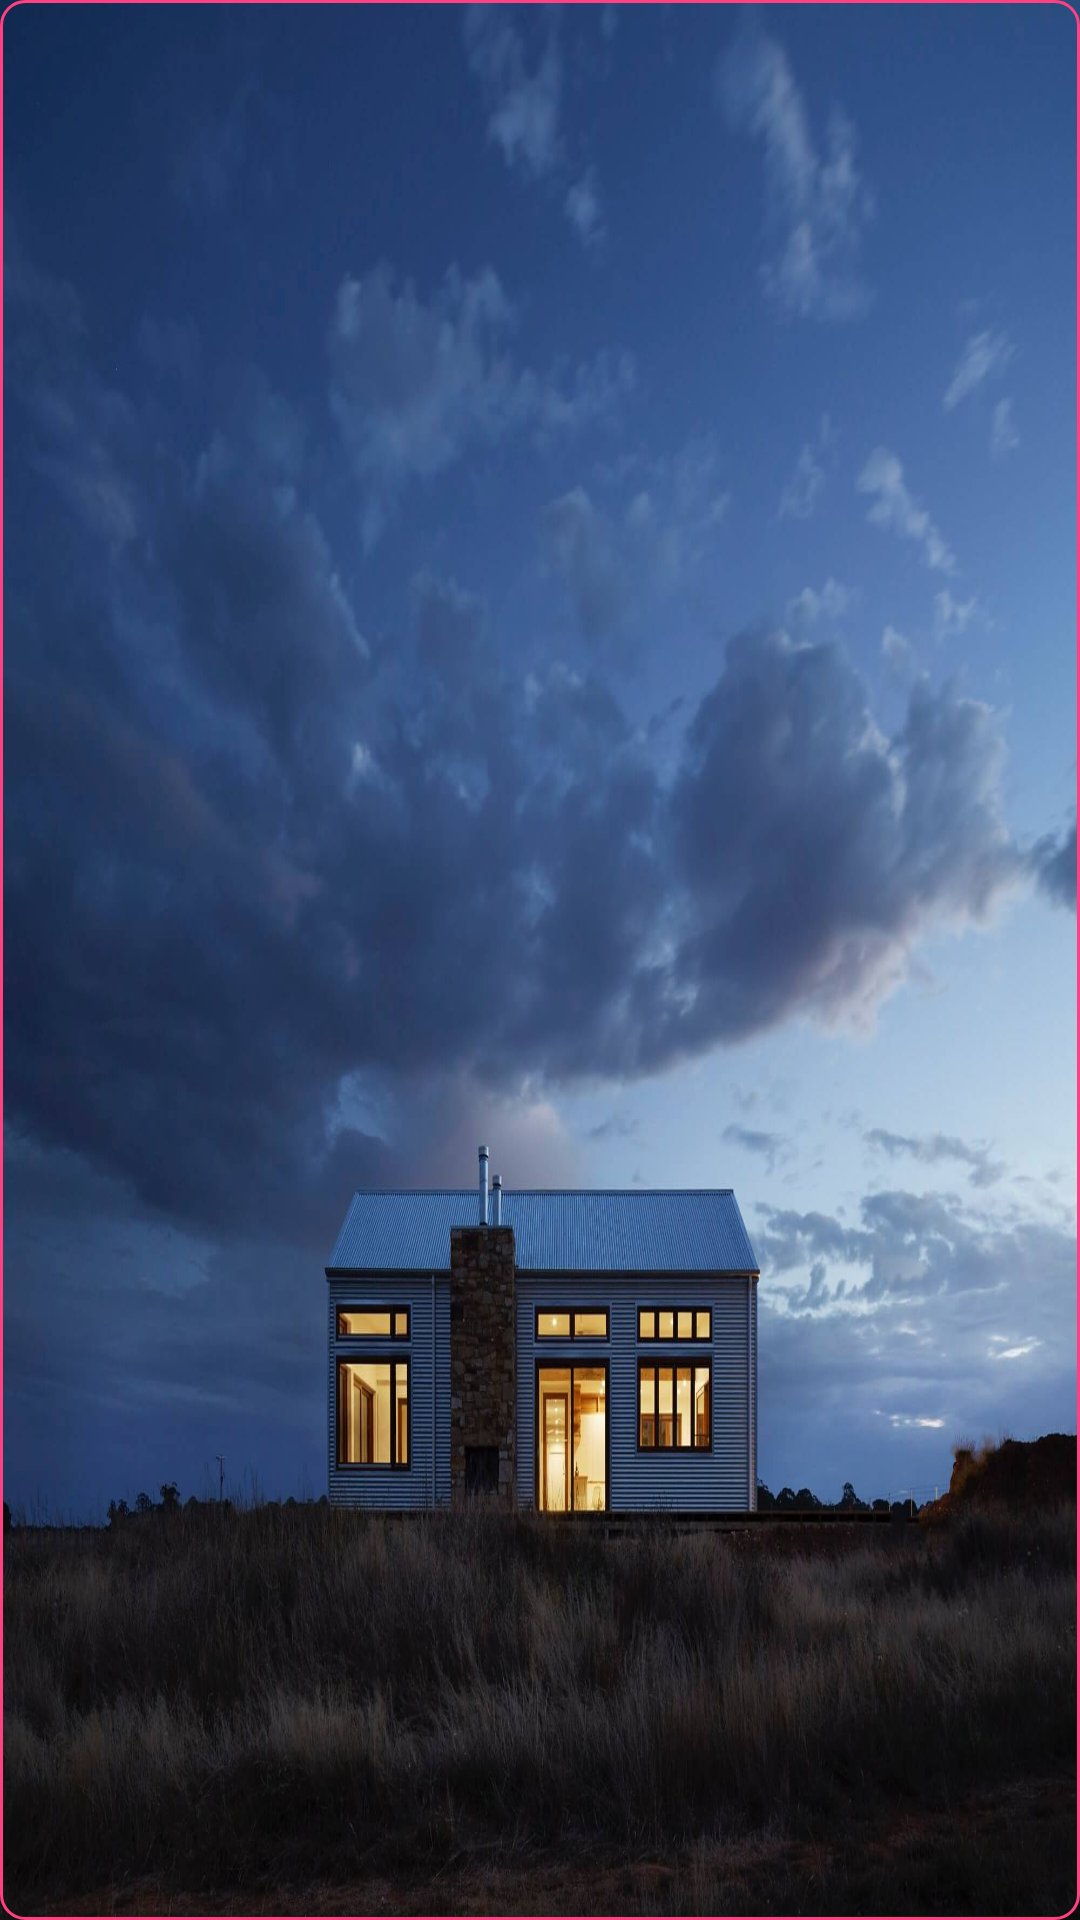

Android layout source for this screen:
<!-- AndroidManifest.xml: application theme AppTheme -->
<!-- res/layout/view_button.xml -->
<?xml version="1.0" encoding="utf-8"?>
<android.support.constraint.ConstraintLayout xmlns:android="http://schemas.android.com/apk/res/android"
    xmlns:tool="http://schemas.android.com/apk/res-auto"
    xmlns:tools="http://schemas.android.com/tools"
    android:id="@+id/viewButton"
    android:layout_width="wrap_content"
    android:layout_height="wrap_content"
    android:paddingTop="@dimen/spacing_mini"
    android:paddingBottom="@dimen/spacing_mini"
    android:paddingStart="@dimen/spacing_medium_3"
    android:paddingEnd="@dimen/spacing_medium_3"
    android:background="@drawable/bg_drawable"
    android:minWidth="170dp">

    <ImageView
        android:id="@+id/imgvwIcon"
        android:layout_width="@dimen/icon_mini"
        android:layout_height="@dimen/icon_mini"
        android:layout_gravity="center_vertical"
        android:layout_marginEnd="@dimen/spacing_regular"
        android:visibility="gone"
        tool:layout_constraintBottom_toBottomOf="parent"
        tool:layout_constraintHorizontal_chainStyle="packed"
        tool:layout_constraintLeft_toLeftOf="parent"
        tool:layout_constraintRight_toLeftOf="@id/tvLabel"
        tool:layout_constraintTop_toTopOf="parent"
        tools:src="@drawable/ic_dummy" />

    <TextView
        android:id="@+id/tvLabel"
        android:layout_width="wrap_content"
        android:layout_height="wrap_content"
        android:layout_gravity="center_vertical"
        android:gravity="center_vertical"
        android:justificationMode="inter_word"
        android:textColor="@color/colorBlack"
        tools:text="Dummy text"
        android:textSize="16sp"
        tool:layout_constraintBottom_toBottomOf="parent"
        tool:layout_constraintHorizontal_chainStyle="packed"
        tool:layout_constraintLeft_toRightOf="@id/imgvwIcon"
        tool:layout_constraintRight_toRightOf="parent"
        tool:layout_constraintTop_toTopOf="parent"
        tool:layout_constraintVertical_chainStyle="packed" />
</android.support.constraint.ConstraintLayout>
<!-- resources referenced by this layout -->
<resources>
  <color name="colorBlack">#000000</color>
  <dimen name="icon_mini">12dp</dimen>
  <dimen name="spacing_medium_3">28dp</dimen>
  <dimen name="spacing_mini">10dp</dimen>
  <dimen name="spacing_regular">16dp</dimen>
  <!-- drawable bg_drawable (drawable) -->
  <?xml version="1.0" encoding="utf-8"?>
  <shape xmlns:android="http://schemas.android.com/apk/res/android"
      android:shape="rectangle">
      <stroke
          android:width="1dp"
          android:color="@color/colorAccent"></stroke>
      <corners android:radius="8dp"></corners>
      <solid android:color="@android:color/transparent"></solid>
  </shape>
  <!-- drawable ic_dummy (drawable) -->
  <vector android:height="24dp" android:viewportHeight="38"
      android:viewportWidth="33" android:width="24dp" xmlns:android="http://schemas.android.com/apk/res/android">
      <path android:fillColor="#00000000" android:fillType="evenOdd"
          android:pathData="M31.42,17.87L2.51,1.14C2.2055,0.9593 1.8282,0.953 1.5179,1.1236C1.2076,1.2941 1.0106,1.6161 1,1.97L1,35.43C1.0037,35.7852 1.2093,36.1072 1.53,36.26C1.8342,36.457 2.2258,36.457 2.53,36.26L31.42,19.53C31.6964,19.3442 31.8622,19.033 31.8622,18.7C31.8622,18.367 31.6964,18.0558 31.42,17.87Z"
          android:strokeColor="#EEEEEE" android:strokeWidth="2"/>
  </vector>
  <style name="AppTheme" parent="Theme.AppCompat.Light.NoActionBar">
          
          <item name="colorPrimary">@color/colorPrimary</item>
          <item name="colorPrimaryDark">@color/colorPrimaryDark</item>
          <item name="colorAccent">@color/colorAccent</item>
          <item name="android:windowBackground">@drawable/img_dummy</item>
      </style>
  <color name="colorAccent">#FF4081</color>
  <color name="colorPrimary">#3F51B5</color>
  <color name="colorPrimaryDark">#303F9F</color>
  <!-- drawable img_dummy: jpg bitmap (drawable-nodpi, 140368 bytes) -->
</resources>
